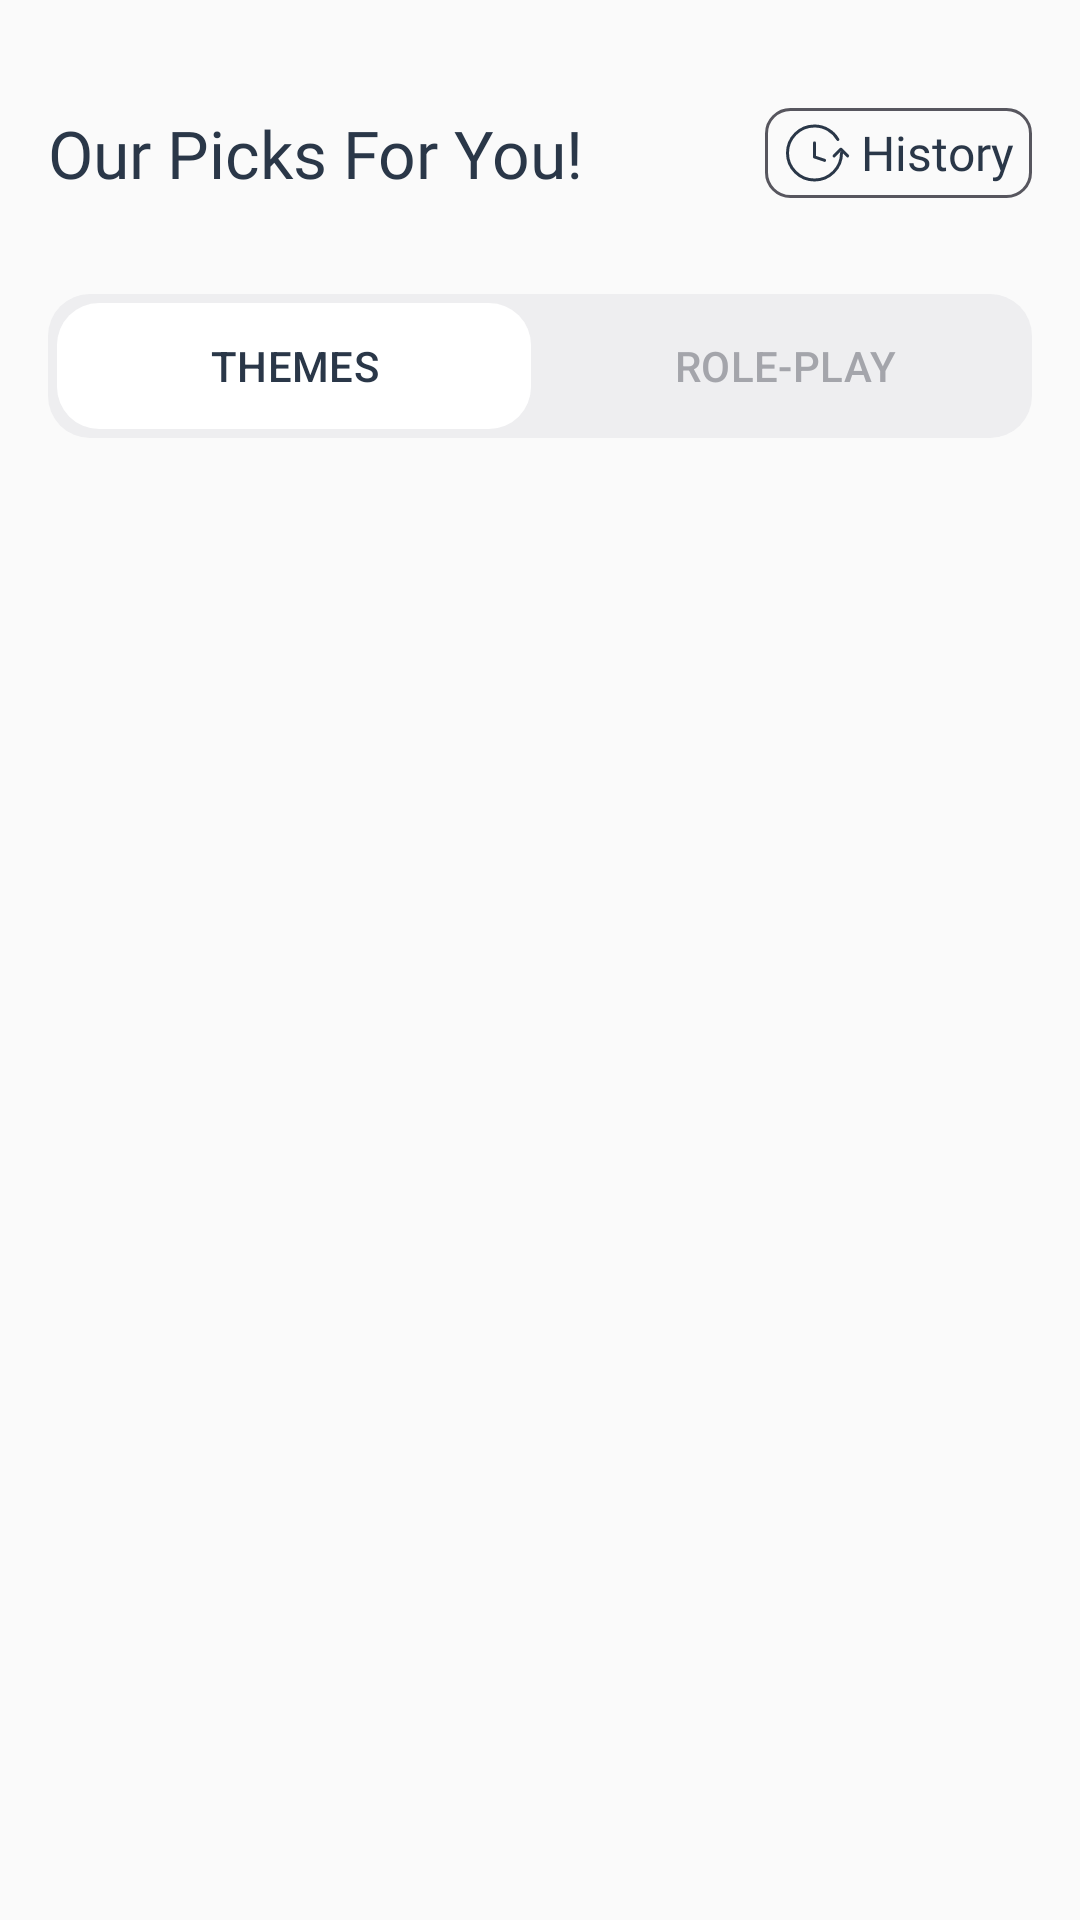

This screen was rendered from an Android layout file. Write that file and the resources it references.
<!-- AndroidManifest.xml: application theme Theme.Convoxing -->
<!-- res/layout/fragment_practice.xml -->
<?xml version="1.0" encoding="utf-8"?>
<LinearLayout xmlns:android="http://schemas.android.com/apk/res/android"
    xmlns:app="http://schemas.android.com/apk/res-auto"
    xmlns:tools="http://schemas.android.com/tools"
    android:layout_width="match_parent"
    android:layout_height="match_parent"
    android:background="@color/off_white"
    android:clipChildren="false"
    android:clipToPadding="false"
    android:orientation="vertical"
    tools:context=".ui.practice.fragments.PracticeFragment">

    <LinearLayout
        android:layout_width="match_parent"
        android:layout_height="wrap_content"
        android:layout_marginHorizontal="16dp"
        android:layout_marginTop="36dp"
        android:orientation="horizontal">

        <TextView
            android:layout_width="wrap_content"
            android:layout_height="wrap_content"
            android:layout_gravity="center"
            android:layout_weight="1"
            android:fontFamily="@font/gilroy_semibold"
            android:text="Our Picks For You!"
            android:textColor="@color/secondary"
            android:textSize="22sp" />

        <TextView
            android:layout_width="wrap_content"
            android:layout_height="wrap_content"
            android:id="@+id/history_btn"
            android:layout_gravity="center"
            android:gravity="center"
            android:drawablePadding="2dp"
            android:paddingVertical="3dp"
            android:paddingHorizontal="6dp"
            android:background="@drawable/bordered_card_gray"
            android:fontFamily="@font/gilroy_medium"
            android:text="History"
            android:textColor="@color/secondary"
            android:textSize="16sp"
            app:drawableStartCompat="@drawable/ic_clock_24"
            app:drawableTint="@color/secondary" />

    </LinearLayout>

    <com.google.android.material.tabs.TabLayout
        android:id="@+id/tabLayout"
        style="@style/RoundedTabLayoutStyle"
        android:layout_width="match_parent"
        android:layout_height="wrap_content"
        android:layout_marginHorizontal="16dp"
        android:layout_marginTop="32dp"
        app:tabMinWidth="12dp"
        app:tabMode="fixed"
        app:tabRippleColor="@null"
        app:tabSelectedTextColor="@color/secondary"
        app:tabTextColor="#A4A5AB"
        app:tabUnboundedRipple="false">

        <com.google.android.material.tabs.TabItem
            android:layout_width="wrap_content"
            android:layout_height="match_parent"
            android:text="Themes" />

        <com.google.android.material.tabs.TabItem
            android:layout_width="wrap_content"
            android:layout_height="match_parent"
            android:text="Role-Play" />
    </com.google.android.material.tabs.TabLayout>

    <androidx.viewpager2.widget.ViewPager2
        android:id="@+id/viewpager"
        android:layout_width="match_parent"
        android:layout_height="0dp"
        android:layout_marginTop="16dp"
        android:layout_weight="1"
        android:overScrollMode="never" />


</LinearLayout>
<!-- resources referenced by this layout -->
<resources>
  <color name="off_white">#FAFAFA</color>
  <color name="secondary">#2A3748</color>
  <!-- drawable bordered_card_gray (drawable) -->
  <?xml version="1.0" encoding="utf-8"?>
  <shape xmlns:android="http://schemas.android.com/apk/res/android">
      <stroke
          android:width="1dp"
          android:color="#57565E" />
      <corners android:radius="8dp" />
  </shape>
  <!-- drawable ic_clock_24 (drawable) -->
  <vector xmlns:android="http://schemas.android.com/apk/res/android"
      android:width="24dp"
      android:height="24dp"
      android:viewportWidth="24"
      android:viewportHeight="24">
      <path
          android:pathData="M19.505,12C19.505,16.971 15.474,21 10.502,21C5.53,21 1.5,16.971 1.5,12C1.5,7.029 5.53,3 10.502,3C13.835,3 16.744,4.81 18.3,7.5M17.035,12.988L19.286,10.738L21.536,12.988M13.875,14.454L10.5,13.329V8.625"
          android:strokeLineJoin="round"
          android:strokeWidth="1"
          android:fillColor="#00000000"
          android:strokeColor="#000000"
          android:strokeLineCap="round" />
  </vector>
  <style name="RoundedTabLayoutStyle" parent="Widget.Design.TabLayout">
          <item name="tabBackground">@drawable/tab_selector</item>
          <item name="tabIndicator">@null</item>
          <item name="android:background">@drawable/tab_layout_bg</item>
      </style>
  <style name="Theme.Convoxing" parent="Base.Theme.Convoxing" />
  <!-- drawable tab_selector (drawable) -->
  <?xml version="1.0" encoding="utf-8"?>
  <selector xmlns:android="http://schemas.android.com/apk/res/android">
  
      
      <item android:state_selected="true">
          <inset android:insetLeft="3dp" android:insetRight="3dp" android:insetTop="3dp" android:insetBottom="3dp">
              <shape android:shape="rectangle">
                  <solid android:color="@color/white" />
                  <corners android:radius="14dp" />
              </shape>
          </inset>
      </item>
  
      
      <item android:state_selected="false">
          <inset android:insetLeft="3dp" android:insetRight="3dp" android:insetTop="3dp" android:insetBottom="3dp">
              <shape android:shape="rectangle">
                  <solid android:color="@android:color/transparent" />
                  <corners android:radius="14dp" />
              </shape>
          </inset>
      </item>
  
  </selector>
  <!-- drawable tab_layout_bg (drawable) -->
  <shape xmlns:android="http://schemas.android.com/apk/res/android"
      android:shape="rectangle">
      <solid android:color="#EEEEF0" />
      <corners android:radius="14dp" />
  </shape>
  <style name="Base.Theme.Convoxing" parent="Theme.Material3.Light.NoActionBar">
          
          
          <item name="colorPrimaryDark">@color/off_white</item>
          <item name="android:windowLightStatusBar">true</item>
          <item name="android:windowDrawsSystemBarBackgrounds">true</item>
          <item name="android:statusBarColor">@android:color/transparent</item>
      </style>
  <color name="white">#FFFFFFFF</color>
</resources>
